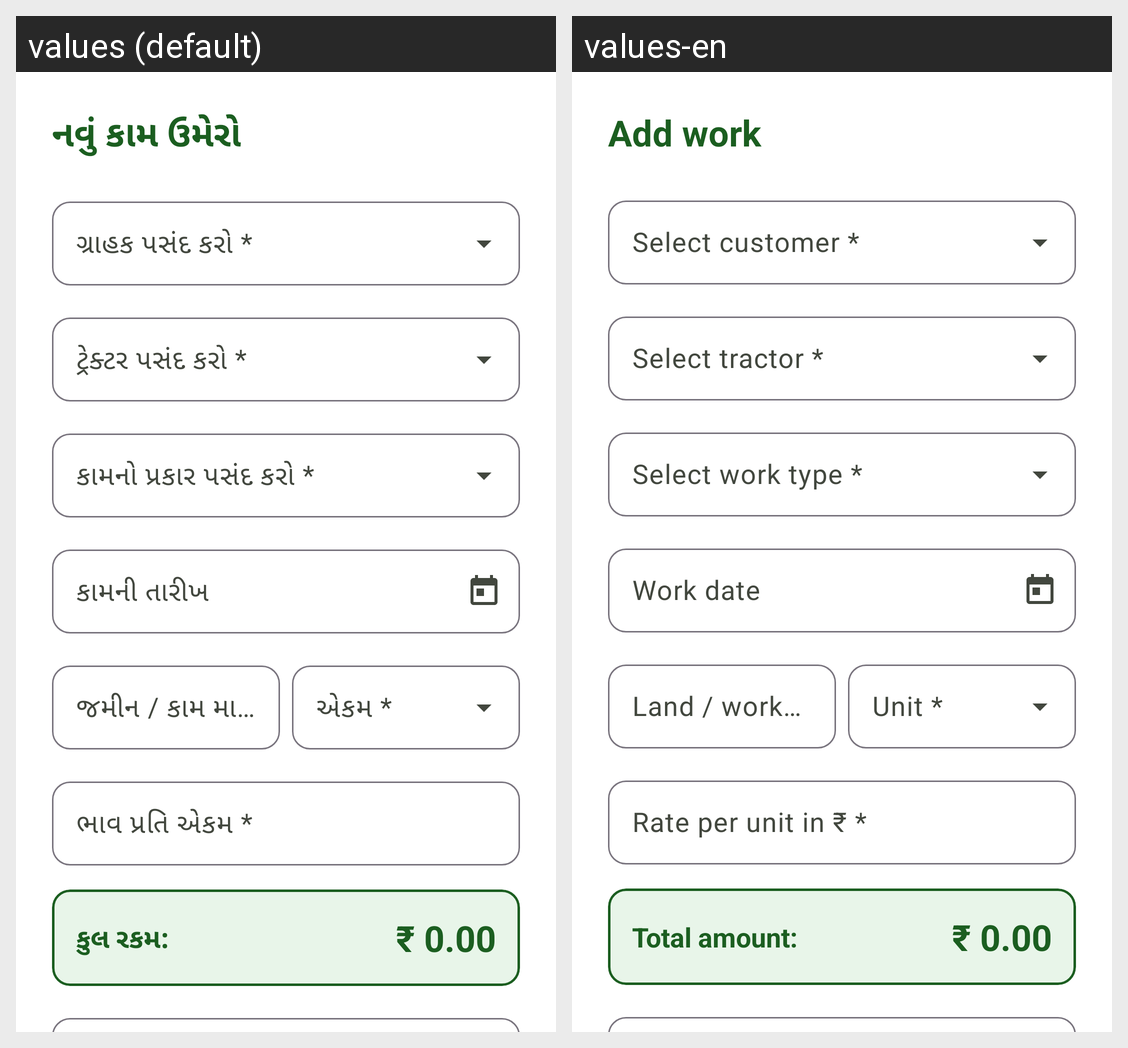

Translations of the strings shown on this Android screen, per locale in the grid:
Android screen res/layout/fragment_add_work.xml rendered under 2 locales, left to right: values (default), values-en. Device: Nexus 5 (rendered at 1080×1920; each locale shown at half size, 540×960, under a caption strip naming it); theme Theme.FarmerAccounts.
Strings drawn on this screen, with the default value and each locale's value (text and hints the layout hard-codes, and strings that could not be matched under every locale, appear in the picture but are not listed):

title_add_work
  values: નવું કામ ઉમેરો
  values-en: Add work

select_date
  values: કામની તારીખ
  values-en: Work date

label_quantity
  values: જમીન / કામ માપ *
  values-en: Land / work quantity *

label_rate
  values: ભાવ પ્રતિ એકમ *
  values-en: Rate per unit in ₹ *

label_total
  values: કુલ રકમ:
  values-en: Total amount:

default_zero_rupees
  values: ₹ 0.00
  values-en: ₹ 0.00
